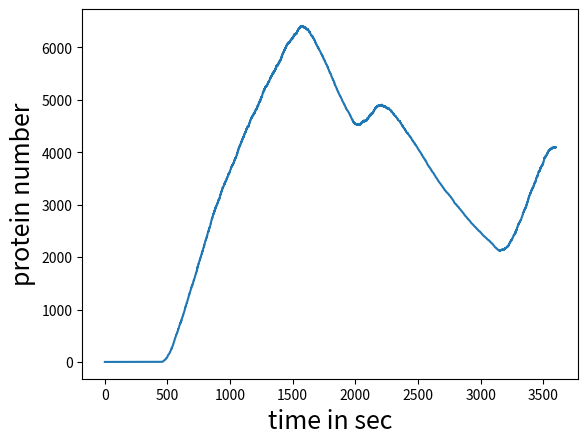
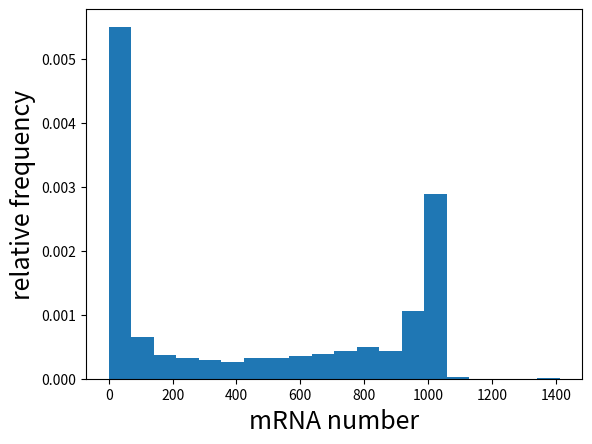
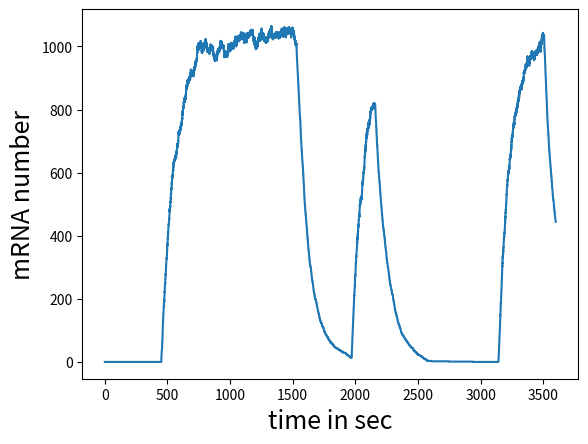

These charts were generated, in order, by the following Python code:
#Raj et al (2006). Stochastic mRNA Synthesis in Mammalian Cells
#DOI: 10.1371/journal.pbio.0040309 


import numpy as np
from scipy.integrate import solve_ivp
#from array import array
import matplotlib.pyplot as plt
from matplotlib import rcParams
import random

random.seed(10)

rcParams["axes.titlesize"] = 18
rcParams["axes.labelsize"] = 18

#parameter values as described in the paper
delta=0.01		#mRNA degradation rate
la=2.44*delta		#gene activation rate
gamma=2.49*delta	#gene inactivation rate
mu=910*delta		#mRNA sysnthesis rate
#muP=100*delta		#protein synthesis rate
#deltaP=0.02*delta	#prodein degradation rate
f=1			#f=1 no auto-activation
muP=2*delta
deltaP=muP
K=50
n=2

#own parameter values
mu=10
delta=0.01
la=0.25*delta	#0.02
gamma=0.25*delta	#0.05
muP=delta
deltaP=0.1*delta


def gillespie_2state_gene_expression(x0,tf):

    #stoichiometric vectors  for state (I,A,M,P)
    #Nr=np.array([[-1,1,0,0],[1,-1,0,0],[0,0,1,0],[0,0,-1,0]])	#without protein dynamics
    Nr=np.array([[-1,1,0,0],[1,-1,0,0],[0,0,1,0],[0,0,-1,0],[0,0,0,1],[0,0,0,-1]])

    I=x0[0]			#inactive gene
    A=x0[1]			#active gene
    M=x0[2]			#mRNA	
    P=x0[3]			#protein
    x=x0			#current state
    X=[x0]			#array with all states visited
    t=0				#current time
    tvec=np.empty([1,1])	#array of reaction time events	
    tvec[0]=t
   
    
    i=1
    while (t<tf):
        i=i+1
        #propensities
        g=((P/K)**n+1/f)/((P/K)**n+1)
        alpha=np.array([la*g*I,gamma*A,mu*A,delta*M,muP*M,deltaP*P])
        #alpha=np.array([la*g*I,gamma*A,mu*A,delta*M])
        for k in range (0,len(alpha),1):
            #exclude unfeasible reactions that would result in negative copy numbers 
            if (np.amin(x+Nr[k])<0): 
                alpha[k]=0
        #total reaction intensity
        W=np.sum(alpha)
        if (W==0):
           #warning('negative copy number')
           break 
        if (W>0):
            tau=-np.log(np.random.uniform(0,1,1))/W  #when does the next reaction take place?
            Wrand=W*np.random.uniform(0,1,1)
            r=np.searchsorted(np.cumsum(alpha),Wrand)	#which reaction fires next
            x=x+Nr[r]    	#update state vector
            t=t+tau		#update time
            I=x[0,0]		#update I for calculation of propensities
            A=x[0,1]		#update A for calculation of propensities
            M=x[0,2]		#update I for calculation of propensities
            P=x[0,3]		#update A for calculation of propensities
            x=[I,A,M,P]
            X=np.append(X,[x],axis=0)	#append new state to aray of all visisted states
            tvec=np.append(tvec,[t],axis=0)	#append current time to array of all reaction times
    return X,tvec

#initual values
I=1
A=0
M=0
P=0
x0=[I,A,M,P]

#final simulation time in sec
tf=60*60

numTraj=1			#number of trajectories to be generated 

for traj in range (0,numTraj,1):   #run multiple trajectories
    print('traj:',traj)
    #perform SSA until final time tf
    xx,tt=gillespie_2state_gene_expression(x0,tf)
    #plt.semilogy(tt,xx[:,1])
    


#ODE model
def model(t,y):
    dIdt = -la*y[0] + gamma*y[1]
    dAdt = la*y[0] - gamma*y[1]
    dMdt = mu*y[1] - delta*y[2]
    dPdt = muP*y[2] - deltaP*y[3]
    return [dIdt,dAdt,dMdt,dPdt]

# initial condition
y0 = [I,A,M,P]

# time span
tspan=[0,tf]

# solve ODE
sol=solve_ivp(model,tspan,y0,method='LSODA',rtol=1e-6,atol=1e-6)

graph=plt.figure(3)
#plt.plot(sol.t,sol.y[2,:],'r-')
plt.plot(tt,xx[:,2])
plt.ylabel('mRNA number')
plt.xlabel('time in sec')
plt.show()

graph=plt.figure(1)
#plt.plot(sol.t,sol.y[3,:],'r-')
plt.plot(tt,xx[:,3])
plt.ylabel('protein number')
plt.xlabel('time in sec')
plt.show()
#graph.savefig('stochastic-2state-gene-expression2.png')


#sample values equidistant in time to get right histogram
dt=1
N=int(np.floor(tf/dt)+1)
x_values=np.empty(N)
for k in range(0,tf,dt):
    idx=np.searchsorted(tt[:,0],k*dt)
    x_values[k]=xx[idx,2]	#column 2 for mRNA
    

#histogram of final states
hist=plt.figure(2)
#plt.hist(xx[:,2],bins=20,density=True,label='SSA histogram')
plt.hist(x_values,bins=20,density=True,label='SSA histogram')
#plt.xlabel('protein number')
plt.xlabel('mRNA number')
plt.ylabel('relative frequency')
plt.show()
#hist.savefig('stochastic-2state-gene-expression-hist2.png')




